Run: headless pygame with SDL's dummy video driver; simulated clock (each Clock.tick advances the game by its frame time, no real sleeping); random seed 0; keys injected as events and as key.get_pressed() state; no mouse input.
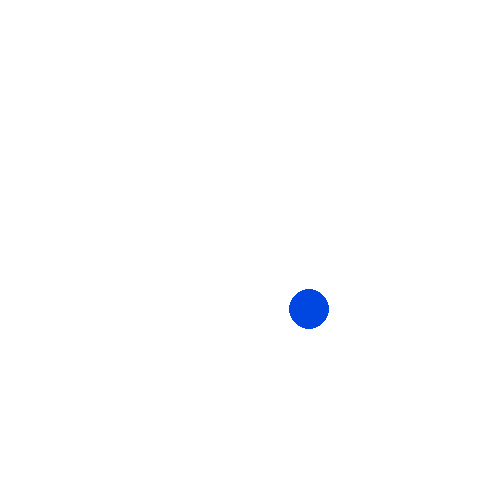
Frame 1 of 4 · flips 1–60 · no input
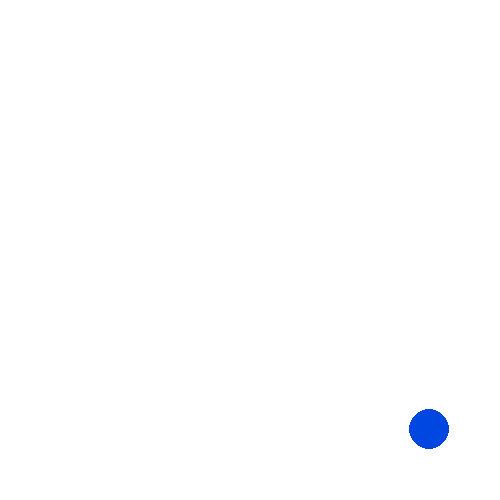
Frame 2 of 4 · flips 61–180 · tapped SPACE, RETURN · held RIGHT (→), D
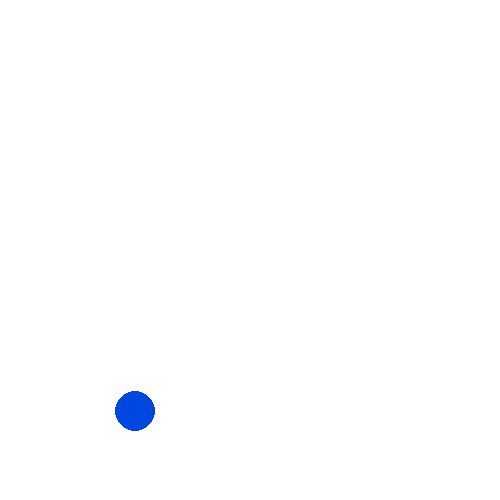
Frame 3 of 4 · flips 181–300 · held DOWN (↓), S
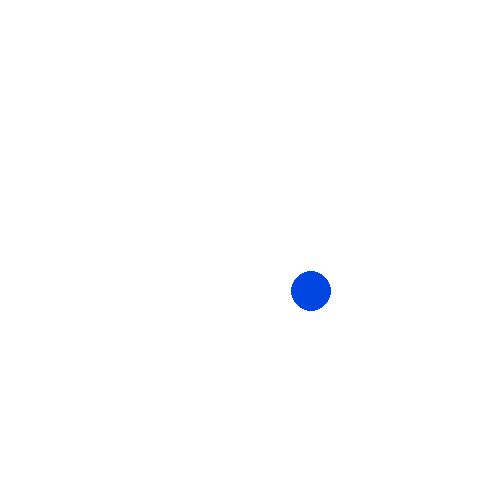
Frame 4 of 4 · flips 301–420 · held LEFT (←), A, UP (↑), W

The pygame program that drew these frames:

import pygame
import random

pygame.init()

W = 500
H = 500
FPS = 60
x = W // 2
y = H // 2
r = 20

# Случайные скорости по осям x и y
vx = random.randint(-5, 5)
vy = random.randint(-5, 5)

root = pygame.display.set_mode((W, H))
clock = pygame.time.Clock()
pygame.display.set_caption('Tronix')

while True:
    root.fill((255, 255, 255))

    # Рисуем шарик
    pygame.draw.circle(root, (0, 70, 225), (x, y), r)

    # Изменяем положение шарика
    x += vx
    y += vy

    # Проверяем столкновение с границами экрана и меняем направление движения случайным образом
    if x - r <= 0 or x + r >= W:
        vx = random.randint(-5, 5)
        while vx == 0:  # Обеспечиваем, что скорость не будет равна 0
            vx = random.randint(-5, 5)

    if y - r <= 0 or y + r >= H:
        vy = random.randint(-5, 5)
        while vy == 0:  # Обеспечиваем, что скорость не будет равна 0
            vy = random.randint(-5, 5)

    # Обновляем экран
    pygame.display.update()

    # Проверяем события
    for i in pygame.event.get():
        if i.type == pygame.QUIT:
            pygame.quit()
            exit()

    # Ограничиваем FPS
    clock.tick(FPS)
